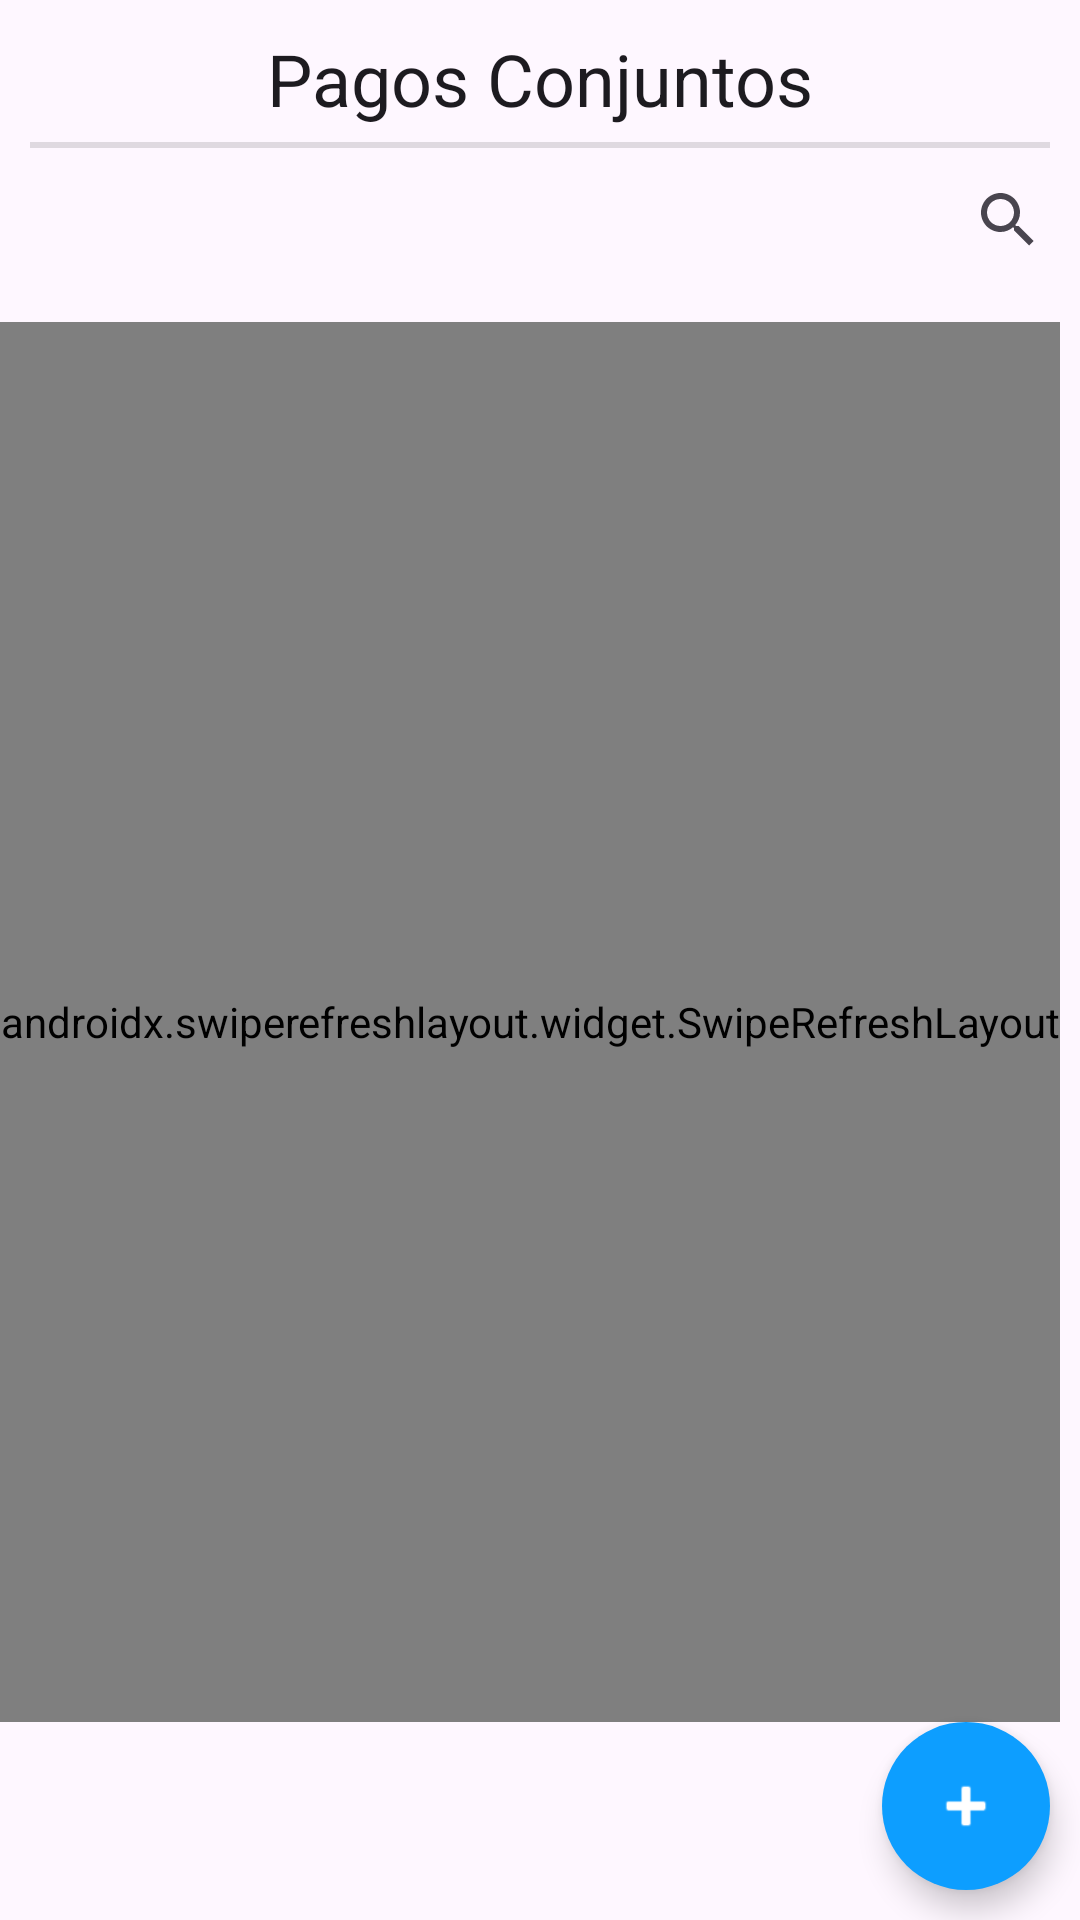

Here is an Android app screen rendered from its layout file. Give the layout XML and the strings, colors and styles it references.
<!-- AndroidManifest.xml: application theme Base.Theme.MoneyGuardian -->
<!-- res/layout/fragment_pagos_conjuntos.xml -->
<?xml version="1.0" encoding="utf-8"?>
<FrameLayout xmlns:android="http://schemas.android.com/apk/res/android"
    xmlns:tools="http://schemas.android.com/tools"
    android:id="@+id/fragmentPagosConjuntos"
    android:layout_width="match_parent"
    android:layout_height="match_parent"
    tools:context=".ui.PagosConjuntosFragment">

    <RelativeLayout
        android:id="@+id/layoutFragmentPagosConjuntos"
        android:layout_width="match_parent"
        android:layout_height="match_parent">

        <TextView
            android:id="@+id/textNombrePagoConjunto"
            android:layout_width="wrap_content"
            android:layout_height="wrap_content"
            android:layout_alignParentTop="true"
            android:layout_centerHorizontal="true"
            android:layout_marginTop="10dp"
            android:text="@string/nombrePagoConjunto"
            android:textAppearance="@style/TextAppearance.Material3.TitleLarge"
            android:textSize="24sp" />

        <View
            android:id="@+id/dividerPagos"
            android:layout_width="wrap_content"
            android:layout_height="2dp"
            android:layout_below="@+id/textNombrePagoConjunto"
            android:layout_marginTop="5dp"
            android:layout_marginEnd="10dp"
            android:layout_marginStart="10dp"
            android:background="?android:attr/listDivider" />

        <android.widget.SearchView
            android:id="@+id/searchPago"
            android:layout_width="match_parent"
            android:layout_height="wrap_content"
            android:layout_below="@+id/dividerPagos"
            android:layoutDirection="rtl" />

        <androidx.swiperefreshlayout.widget.SwipeRefreshLayout
            android:id="@+id/swipeRefreshPagosConjuntos"
            android:layout_width="wrap_content"
            android:layout_height="wrap_content"
            android:layout_above="@+id/btnNewPagoConjunto"
            android:layout_below="@+id/searchPago"
            android:layout_marginTop="10dp">

            <LinearLayout
                android:layout_width="match_parent"
                android:layout_height="match_parent"
                android:orientation="horizontal">

                <androidx.recyclerview.widget.RecyclerView
                    android:id="@+id/recyclerPagosConjuntos"
                    android:layout_width="match_parent"
                    android:layout_height="wrap_content" />

                <LinearLayout
                    android:id="@+id/noPagosConjuntos"
                    android:layout_width="match_parent"
                    android:layout_height="match_parent"
                    android:orientation="vertical"
                    android:visibility="gone">

                    <ImageView
                        android:layout_width="100dp"
                        android:layout_height="100dp"
                        android:layout_gravity="center"
                        android:src="@drawable/ic_no_pagos_conjuntos" />

                    <TextView
                        android:layout_width="wrap_content"
                        android:layout_height="wrap_content"
                        android:layout_gravity="center"
                        android:layout_marginStart="20dp"
                        android:layout_marginEnd="20dp"
                        android:text="@string/no_pago_conjunto"
                        android:textAlignment="center" />
                </LinearLayout>
            </LinearLayout>

        </androidx.swiperefreshlayout.widget.SwipeRefreshLayout>

        <com.google.android.material.floatingactionbutton.FloatingActionButton
            android:id="@+id/btnNewPagoConjunto"
            android:layout_width="wrap_content"
            android:layout_height="wrap_content"
            android:layout_alignParentEnd="true"
            android:layout_alignParentBottom="true"
            android:layout_marginEnd="10dp"
            android:layout_marginBottom="10dp"
            android:backgroundTint="@color/blue"
            android:clickable="true"
            android:contentDescription="@string/ContentDescriptionAddPago"
            android:focusable="true"
            android:src="@android:drawable/ic_input_add"
            android:tint="@color/white" />


    </RelativeLayout>
</FrameLayout>
<!-- resources referenced by this layout -->
<resources>
  <color name="blue">#0D9EFF</color>
  <color name="white">#FFFFFFFF</color>
  <!-- drawable ic_no_pagos_conjuntos: png bitmap (drawable-hdpi, 1180 bytes) -->
  <string name="ContentDescriptionAddPago">Añadir nuevo pago conjunto</string>
  <string name="no_pago_conjunto">No tiene ningún pago conjunto, añada uno para verlo aquí</string>
  <string name="nombrePagoConjunto">Pagos Conjuntos</string>
  <style name="Base.Theme.MoneyGuardian" parent="Theme.Material3.DayNight.NoActionBar">
          
          <item name="android:windowNoTitle">true</item>
          <item name="android:windowActionBar">false</item>
          <item name="colorPrimary">@color/blue</item>
          <item name="floatingActionButtonStyle">@style/FabStyle</item>
      </style>
  <style name="FabStyle" parent="Widget.Design.FloatingActionButton">
          <item name="shapeAppearanceOverlay">@style/FabShapeStyle</item>
          <item name="borderWidth">0dp</item>
      </style>
  <style name="FabShapeStyle" parent="ShapeAppearance.Material3.SmallComponent">
          <item name="cornerSize">50%</item>
          <item name="shapeCornerFamily">rounded</item>
      </style>
</resources>
